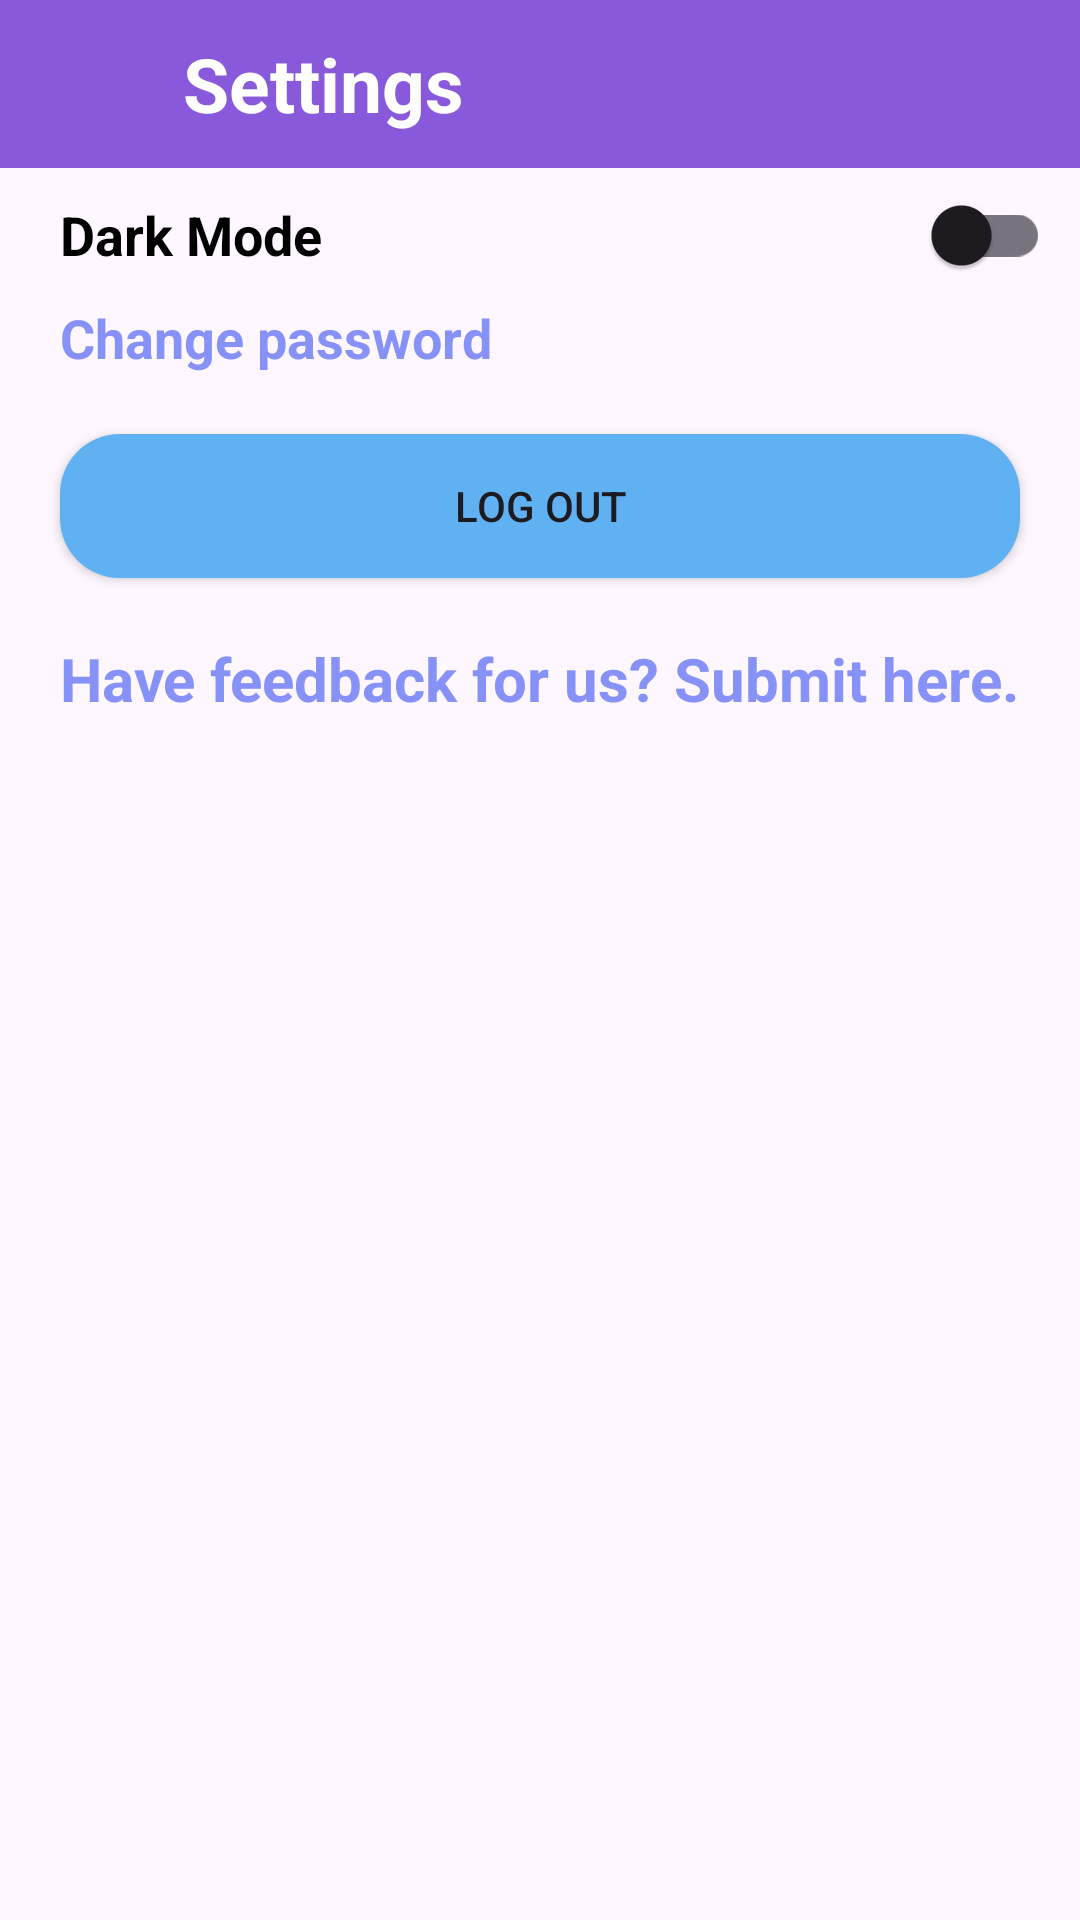

Here is an Android app screen rendered from its layout file. Give the layout XML and the strings, colors and styles it references.
<!-- AndroidManifest.xml: application theme Theme.Material3.DayNight.NoActionBar -->
<!-- res/layout/activity_settings.xml -->
<?xml version="1.0" encoding="utf-8"?>
<androidx.constraintlayout.widget.ConstraintLayout xmlns:android="http://schemas.android.com/apk/res/android"
    xmlns:tools="http://schemas.android.com/tools"
    android:layout_width="match_parent"
    android:layout_height="match_parent"
    xmlns:app="http://schemas.android.com/apk/res-auto"
    tools:context=".ui.activity.SettingsActivity">


    <com.google.android.material.appbar.AppBarLayout
        app:layout_constraintStart_toStartOf="parent"
        app:layout_constraintTop_toTopOf="parent"
        app:layout_constraintEnd_toEndOf="parent"
        android:layout_width="match_parent"
        android:layout_height="wrap_content"
        android:id="@+id/setting_app_bar">

    <androidx.appcompat.widget.Toolbar
        android:layout_width="match_parent"
        android:layout_height="wrap_content"
        android:id="@+id/toolbar"
        android:background="#885ADB"
        android:minHeight="?attr/actionBarSize"
        android:theme="@style/Theme.AppCompat.NoActionBar">

        <ImageView
            android:layout_width="35dp"
            android:layout_height="35dp"
            android:src="@drawable/baseline_arrow_back_24"
            android:id="@+id/back_button_iv"/>

        <View
            android:layout_width="10dp"
            android:layout_height="10dp"/>

        <TextView
            android:id="@+id/toolbar_title"
            android:layout_width="wrap_content"
            android:layout_height="wrap_content"
            android:text="Settings"
            android:textColor="@color/white"
            android:textSize="25dp"
            android:layout_gravity="start"
            android:textStyle="bold"/>

    </androidx.appcompat.widget.Toolbar>
    </com.google.android.material.appbar.AppBarLayout>


    <TextView
        android:id="@+id/dark_mode_tv"
        android:layout_width="wrap_content"
        android:layout_height="wrap_content"
        android:layout_marginLeft="10dp"
        android:padding="10dp"
        android:text="Dark Mode"
        android:textColor="@color/black"
        android:textSize="18sp"
        android:textStyle="bold"
        app:layout_constraintStart_toStartOf="parent"
        app:layout_constraintTop_toBottomOf="@id/setting_app_bar" />

    <androidx.appcompat.widget.SwitchCompat
        android:id="@+id/light_dark_switch"
        android:layout_width="wrap_content"
        android:layout_height="wrap_content"
        android:padding="10dp"
        app:layout_constraintBottom_toBottomOf="@+id/dark_mode_tv"
        app:layout_constraintEnd_toEndOf="parent"
        app:layout_constraintTop_toTopOf="@+id/dark_mode_tv" />

    <TextView
        android:layout_width="wrap_content"
        android:layout_height="wrap_content"
        android:id="@+id/change_pass_btn"
        android:text="@string/change_password"
        android:textSize="18sp"
        android:textStyle="bold"
        android:textColor="@color/Lavender"
        app:layout_constraintTop_toBottomOf="@id/dark_mode_tv"
        app:layout_constraintStart_toStartOf="@id/dark_mode_tv"
        android:paddingStart="10dp"
        android:paddingEnd="5dp"/>


    <Button
        android:id="@+id/log_out_btn"
        android:layout_width="match_parent"
        android:layout_height="wrap_content"
        android:background="@drawable/btn_signup"
        android:text="@string/log_out"
        android:layout_margin="20dp"
        app:layout_constraintEnd_toEndOf="@+id/change_pass_btn"
        app:layout_constraintStart_toStartOf="@+id/change_pass_btn"
        app:layout_constraintTop_toBottomOf="@id/change_pass_btn" />

    <TextView
        android:layout_width="match_parent"
        android:layout_height="wrap_content"
        android:textSize="20sp"
        android:id="@+id/feedback_tv"
        android:text="@string/have_feedback_for_us_submit_here"
        app:layout_constraintTop_toBottomOf="@id/log_out_btn"
        app:layout_constraintStart_toStartOf="@id/log_out_btn"
        app:layout_constraintEnd_toEndOf="@id/log_out_btn"
        android:layout_margin="20dp"
        android:textColor="@color/Lavender"
        android:textStyle="bold"/>

</androidx.constraintlayout.widget.ConstraintLayout>
<!-- resources referenced by this layout -->
<resources>
  <color name="Lavender">#8692f7</color>
  <color name="black">#FF000000</color>
  <color name="white">#FFFFFFFF</color>
  <!-- drawable btn_signup (drawable) -->
  <?xml version="1.0" encoding="utf-8"?>
  <shape android:shape="rectangle" xmlns:android="http://schemas.android.com/apk/res/android">
  
      <solid android:color="#60B1F1"/>
      <corners android:radius="20dp"/>
  </shape>
  <string name="change_password">Change password</string>
  <string name="have_feedback_for_us_submit_here">Have feedback for us? Submit here.</string>
  <string name="log_out">Log Out</string>
</resources>
